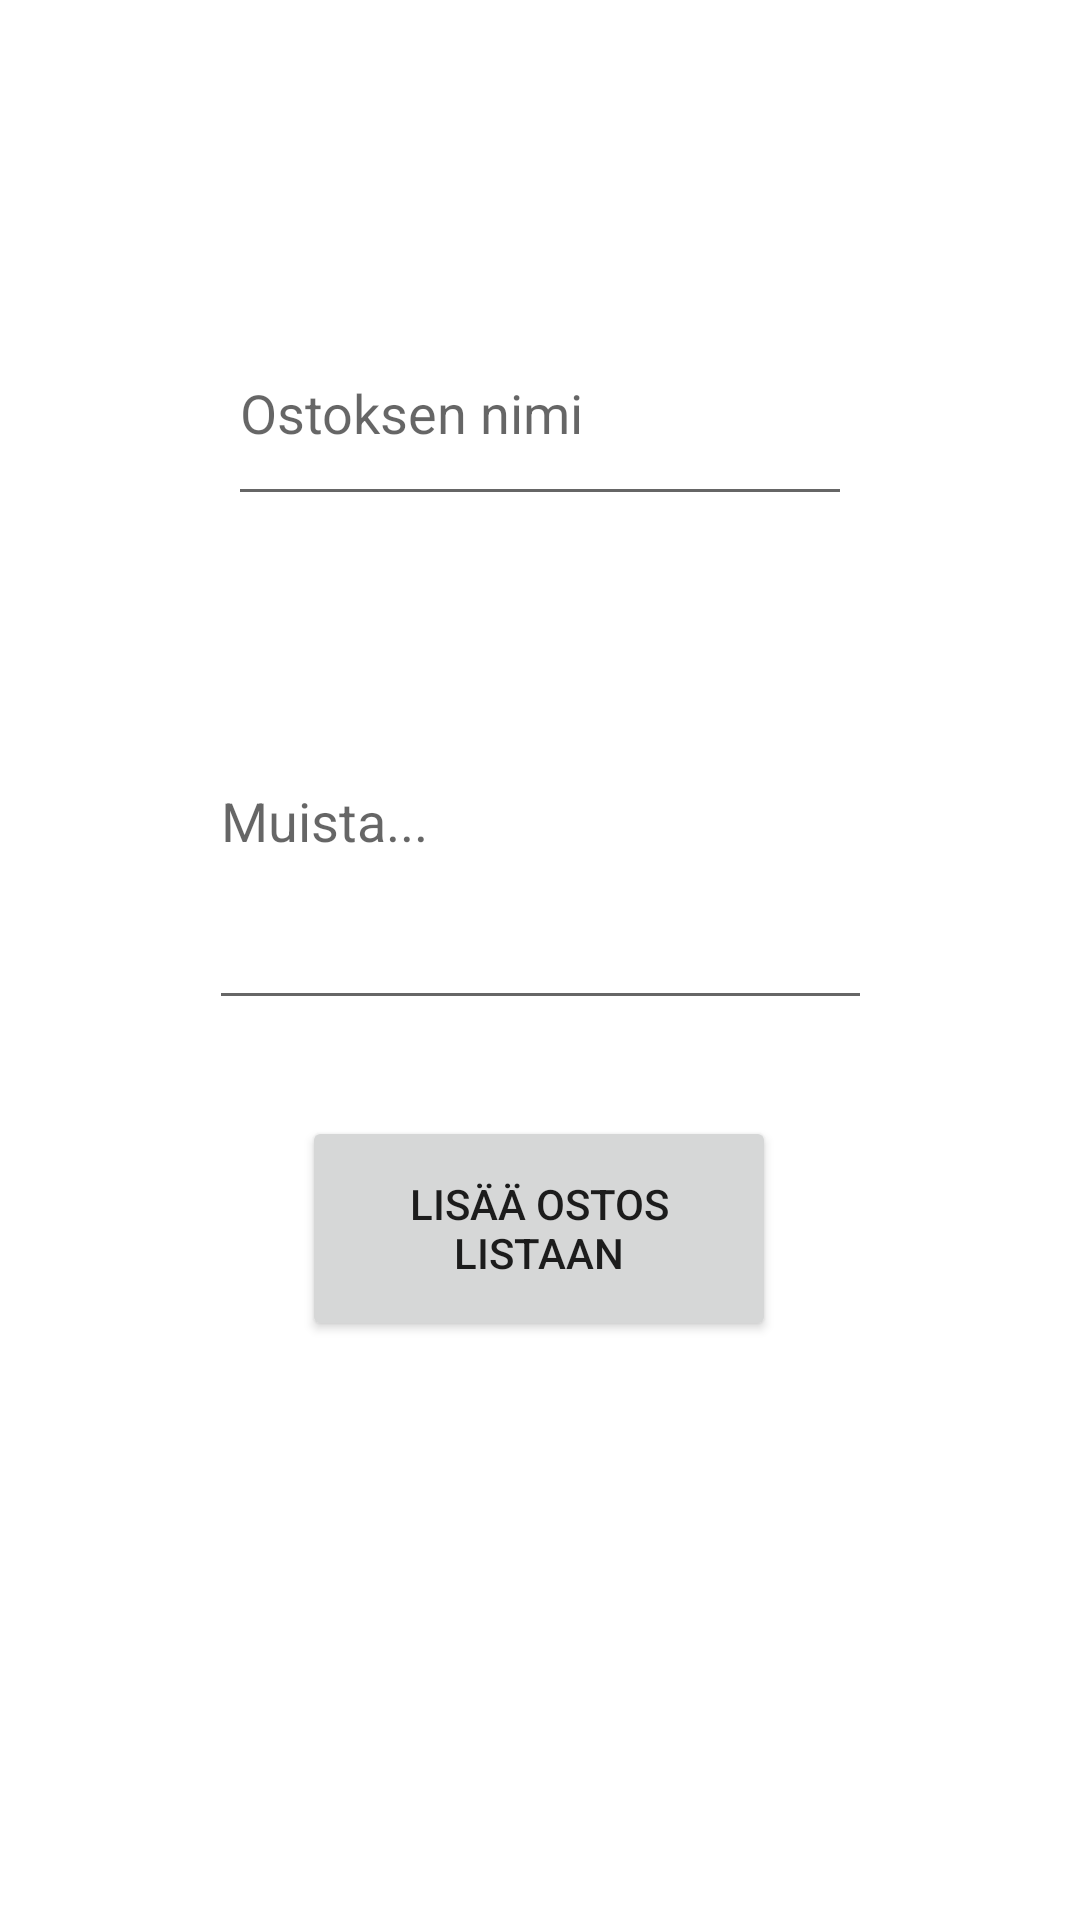

Here is an Android app screen rendered from its layout file. Give the layout XML and the strings, colors and styles it references.
<!-- AndroidManifest.xml: application theme Theme.Kauppalista -->
<!-- res/layout/activity_add_grocery.xml -->
<?xml version="1.0" encoding="utf-8"?>
<androidx.constraintlayout.widget.ConstraintLayout xmlns:android="http://schemas.android.com/apk/res/android"
    xmlns:app="http://schemas.android.com/apk/res-auto"
    xmlns:tools="http://schemas.android.com/tools"
    android:layout_width="match_parent"
    android:layout_height="match_parent"
    tools:context=".AddGrocery">

    <EditText
        android:id="@+id/tbGroceryName"
        android:layout_width="208dp"
        android:layout_height="72dp"
        android:layout_marginTop="100dp"
        android:ems="10"
        android:hint="Ostoksen nimi"
        android:inputType="text"
        app:layout_constraintEnd_toEndOf="parent"
        app:layout_constraintStart_toStartOf="parent"
        app:layout_constraintTop_toTopOf="parent" />

    <EditText
        android:id="@+id/tbRemText"
        android:layout_width="221dp"
        android:layout_height="136dp"
        android:layout_marginTop="32dp"
        android:ems="10"
        android:hint="Muista..."
        android:inputType="text"
        android:singleLine="false"
        app:layout_constraintEnd_toEndOf="parent"
        app:layout_constraintStart_toStartOf="parent"
        app:layout_constraintTop_toBottomOf="@+id/tbGroceryName" />

    <Button
        android:id="@+id/btnAddGrocery"
        android:layout_width="158dp"
        android:layout_height="75dp"
        android:layout_marginTop="32dp"
        android:onClick="Add"
        android:text="Lisää ostos listaan"
        app:layout_constraintBottom_toBottomOf="parent"
        app:layout_constraintEnd_toEndOf="parent"
        app:layout_constraintHorizontal_bias="0.498"
        app:layout_constraintStart_toStartOf="parent"
        app:layout_constraintTop_toBottomOf="@+id/tbRemText"
        app:layout_constraintVertical_bias="0.0" />
</androidx.constraintlayout.widget.ConstraintLayout>
<!-- resources referenced by this layout -->
<resources>
  <style name="Theme.Kauppalista" parent="Theme.MaterialComponents.DayNight.DarkActionBar">
          
          <item name="colorPrimary">@color/purple_500</item>
          <item name="colorPrimaryVariant">@color/purple_700</item>
          <item name="colorOnPrimary">@color/white</item>
          
          <item name="colorSecondary">@color/teal_200</item>
          <item name="colorSecondaryVariant">@color/teal_700</item>
          <item name="colorOnSecondary">@color/black</item>
          
          <item name="android:statusBarColor">?attr/colorPrimaryVariant</item>
          
      </style>
  <!-- not gathered from this repository: default colours our renderer supplied (Android Studio template values) -->
  <color name="purple_500">#FF6200EE</color>
  <color name="purple_700">#FF3700B3</color>
  <color name="teal_200">#FF03DAC5</color>
  <color name="teal_700">#FF018786</color>
  <color name="black">#FF000000</color>
  <color name="white">#FFFFFFFF</color>
</resources>
